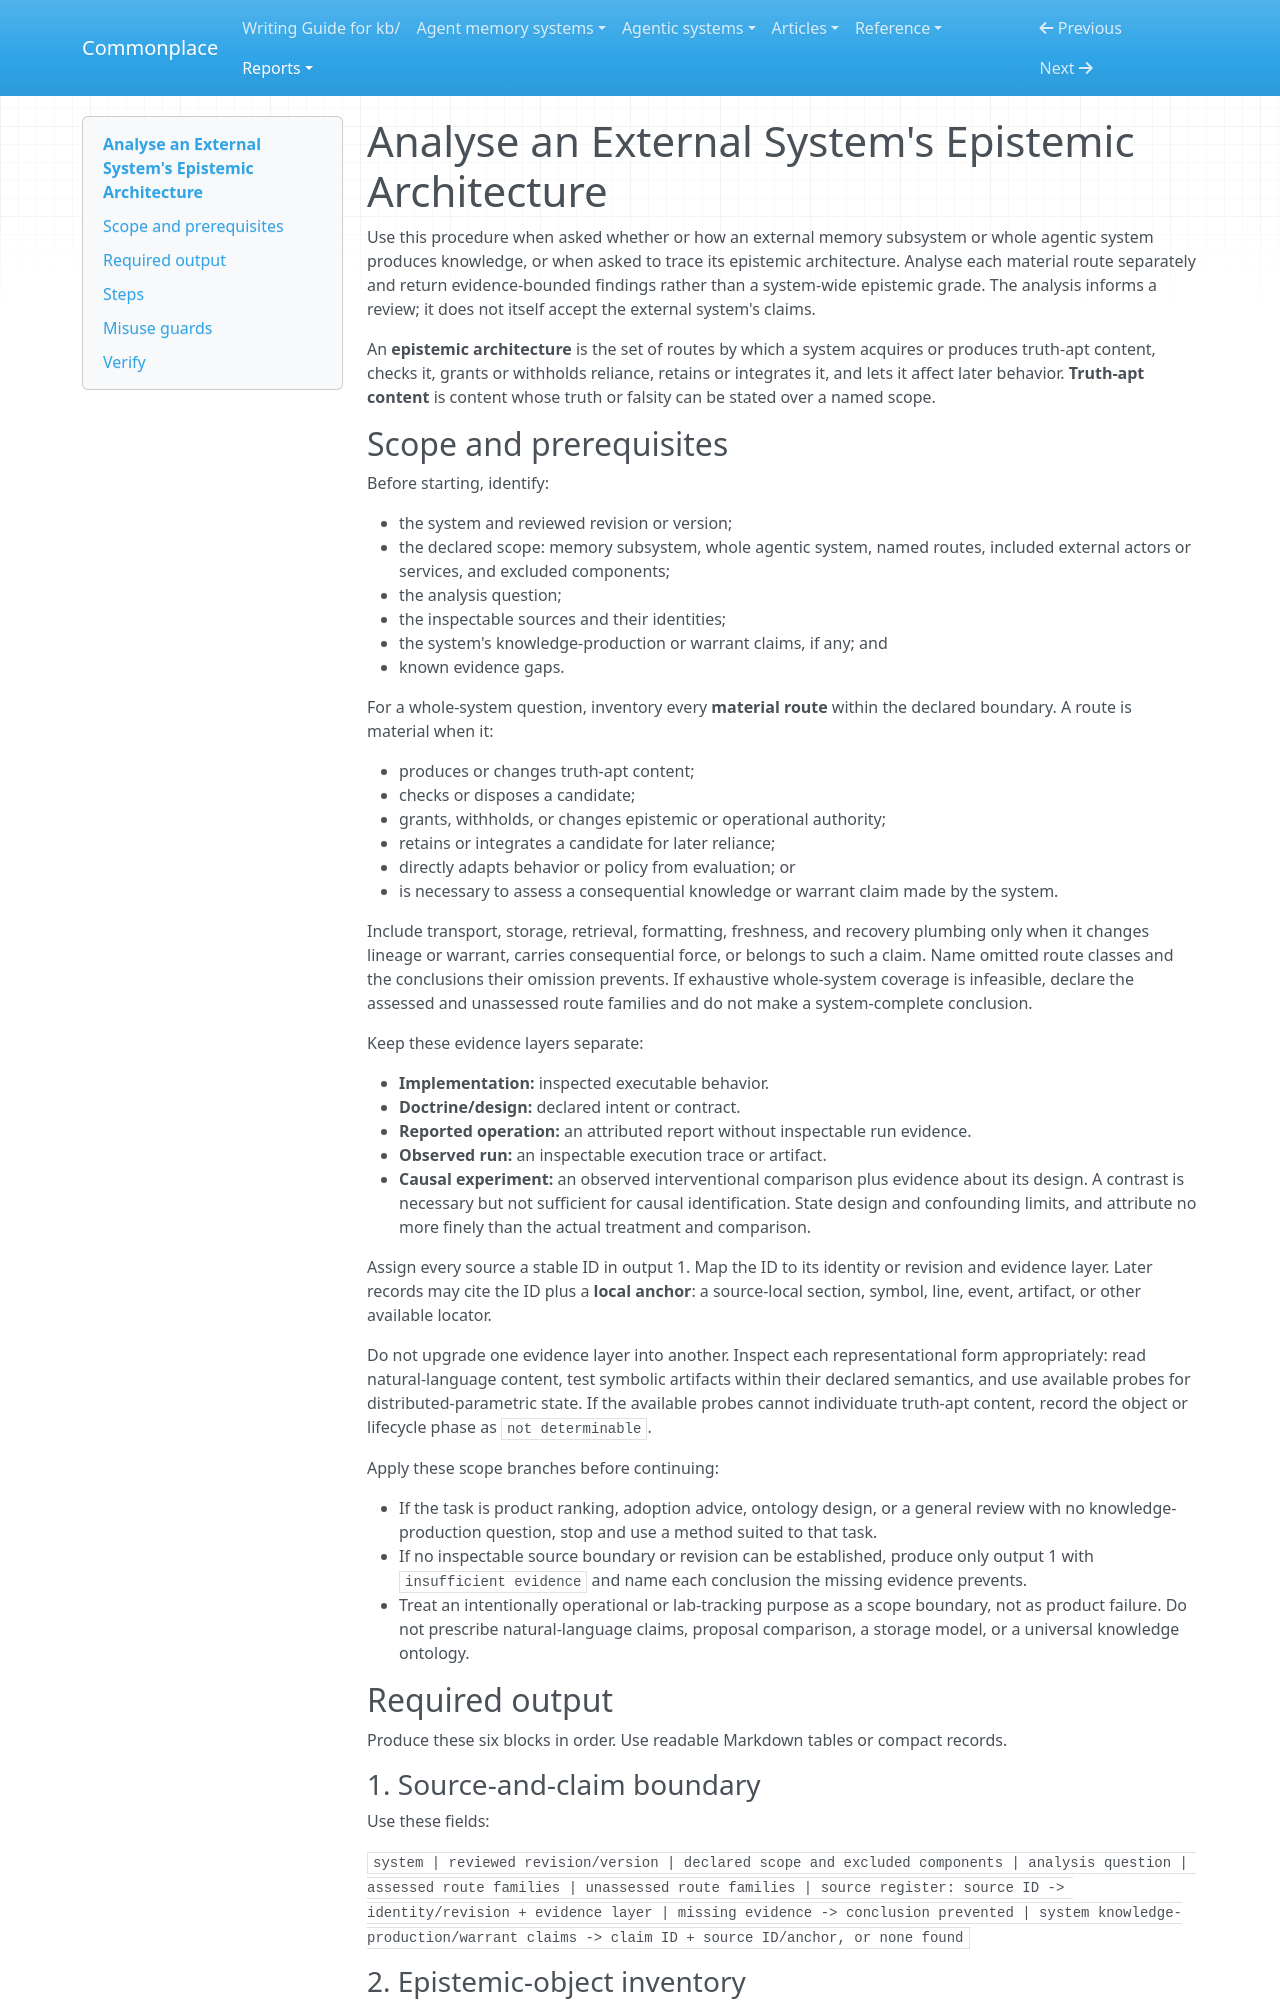

repository: zby/commonplace · page: reports/retained/epistemic-architecture-analysis-trials-20260820/candidate/index.html · generator: mkdocs

---
description: Determine whether and how an external memory subsystem or agentic system produces knowledge by tracing its epistemic objects, transformations, warrant, and authority routes.
type: types/instruction.md
---

# Analyse an External System's Epistemic Architecture

Use this procedure when asked whether or how an external memory subsystem or whole agentic system produces knowledge, or when asked to trace its epistemic architecture. Analyse each material route separately and return evidence-bounded findings rather than a system-wide epistemic grade. The analysis informs a review; it does not itself accept the external system's claims.

An **epistemic architecture** is the set of routes by which a system acquires or produces truth-apt content, checks it, grants or withholds reliance, retains or integrates it, and lets it affect later behavior. **Truth-apt content** is content whose truth or falsity can be stated over a named scope.

## Scope and prerequisites

Before starting, identify:

- the system and reviewed revision or version;
- the declared scope: memory subsystem, whole agentic system, named routes, included external actors or services, and excluded components;
- the analysis question;
- the inspectable sources and their identities;
- the system's knowledge-production or warrant claims, if any; and
- known evidence gaps.

For a whole-system question, inventory every **material route** within the declared boundary. A route is material when it:

- produces or changes truth-apt content;
- checks or disposes a candidate;
- grants, withholds, or changes epistemic or operational authority;
- retains or integrates a candidate for later reliance;
- directly adapts behavior or policy from evaluation; or
- is necessary to assess a consequential knowledge or warrant claim made by the system.

Include transport, storage, retrieval, formatting, freshness, and recovery plumbing only when it changes lineage or warrant, carries consequential force, or belongs to such a claim. Name omitted route classes and the conclusions their omission prevents. If exhaustive whole-system coverage is infeasible, declare the assessed and unassessed route families and do not make a system-complete conclusion.

Keep these evidence layers separate:

- **Implementation:** inspected executable behavior.
- **Doctrine/design:** declared intent or contract.
- **Reported operation:** an attributed report without inspectable run evidence.
- **Observed run:** an inspectable execution trace or artifact.
- **Causal experiment:** an observed interventional comparison plus evidence about its design. A contrast is necessary but not sufficient for causal identification. State design and confounding limits, and attribute no more finely than the actual treatment and comparison.

Assign every source a stable ID in output 1. Map the ID to its identity or revision and evidence layer. Later records may cite the ID plus a **local anchor**: a source-local section, symbol, line, event, artifact, or other available locator.

Do not upgrade one evidence layer into another. Inspect each representational form appropriately: read natural-language content, test symbolic artifacts within their declared semantics, and use available probes for distributed-parametric state. If the available probes cannot individuate truth-apt content, record the object or lifecycle phase as `not determinable`.

Apply these scope branches before continuing:

- If the task is product ranking, adoption advice, ontology design, or a general review with no knowledge-production question, stop and use a method suited to that task.
- If no inspectable source boundary or revision can be established, produce only output 1 with `insufficient evidence` and name each conclusion the missing evidence prevents.
- Treat an intentionally operational or lab-tracking purpose as a scope boundary, not as product failure. Do not prescribe natural-language claims, proposal comparison, a storage model, or a universal knowledge ontology.

## Required output

Produce these six blocks in order. Use readable Markdown tables or compact records.

### 1. Source-and-claim boundary

Use these fields:

`system | reviewed revision/version | declared scope and excluded components | analysis question | assessed route families | unassessed route families | source register: source ID -> identity/revision + evidence layer | missing evidence -> conclusion prevented | system knowledge-production/warrant claims -> claim ID + source ID/anchor, or none found`

### 2. Epistemic-object inventory

Use one row per operative part within the material-route boundary and assign stable IDs. Split parts that differ in content, form, checks, producers or consumers, or authority paths.

`object/part id | system name and description | representational form | source/input and lineage | producer/consumer | candidate truth-apt content or none | claimed role | evidence source ID and local anchor | gap/limit`
